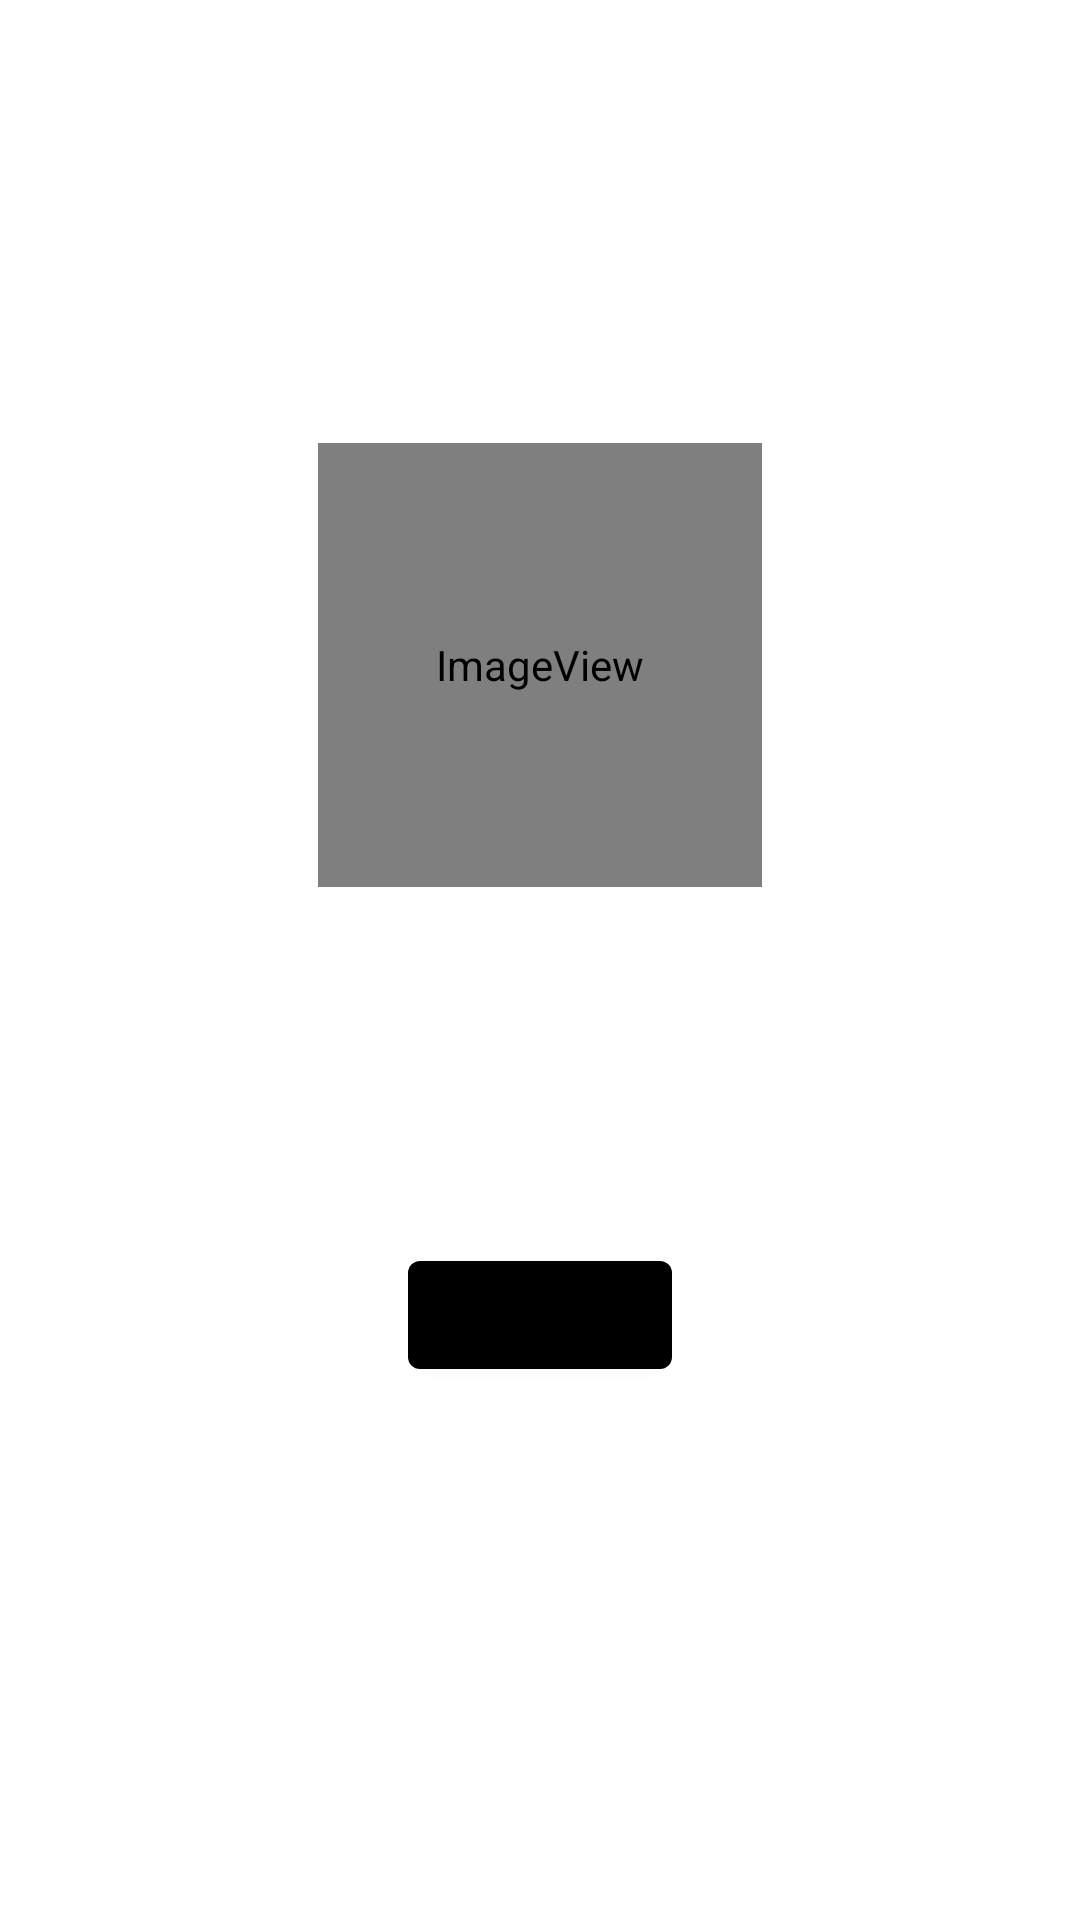

Android layout source for this screen:
<!-- AndroidManifest.xml: application theme AppTheme -->
<!-- res/layout/add_mark_fragment.xml -->
<?xml version="1.0" encoding="utf-8"?>
<layout
    xmlns:android="http://schemas.android.com/apk/res/android"
    xmlns:app="http://schemas.android.com/apk/res-auto"
    xmlns:tools="http://schemas.android.com/tools">

  <data>
    <import type="com.haejung.snapmark.presentation.addmark.AddMarkActionListener.Action"/>

    <variable
        name="viewmodel"
        type="com.haejung.snapmark.presentation.addmark.AddMarkViewModel"/>
  </data>

  <androidx.constraintlayout.widget.ConstraintLayout
      android:id="@+id/container_root"
      android:layout_width="match_parent"
      android:layout_height="match_parent"
      tools:context=".presentation.addmark.AddMarkActivity">

    <ImageView
        android:id="@+id/image_mark"
        android:layout_width="148dp"
        android:layout_height="148dp"
        android:contentDescription="@string/title_image_content_description"
        android:onClick="@{() -> viewmodel.addMarkActionListener.onClick(Action.ACTION_SELECT_IMAGE)}"
        app:srcCompat="@mipmap/ic_launcher"
        app:glideImageBitmap="@{viewmodel.selectedMark}"
        app:layout_constraintEnd_toEndOf="parent"
        app:layout_constraintStart_toStartOf="parent"
        app:layout_constraintTop_toTopOf="parent"
        app:layout_constraintBottom_toBottomOf="parent"
        app:layout_constraintVertical_bias="0.3"/>

    <com.google.android.material.button.MaterialButton
        style="@style/Widget.Shrine.Button"
        android:id="@+id/button_save"
        android:layout_width="wrap_content"
        android:layout_height="wrap_content"
        android:text="@string/title_save"
        android:onClick="@{() -> viewmodel.addMarkActionListener.onClick(Action.ACTION_SAVE)}"
        app:layout_constraintEnd_toEndOf="parent"
        app:layout_constraintStart_toStartOf="parent"
        app:layout_constraintTop_toTopOf="parent"
        app:layout_constraintBottom_toBottomOf="parent"
        app:layout_constraintVertical_bias="0.7"/>

  </androidx.constraintlayout.widget.ConstraintLayout>

</layout>
<!-- resources referenced by this layout -->
<resources>
  <!-- mipmap ic_launcher (mipmap-anydpi-v26) -->
  <?xml version="1.0" encoding="utf-8"?>
  <adaptive-icon xmlns:android="http://schemas.android.com/apk/res/android">
    <background android:drawable="@android:color/white"/>
    <foreground android:drawable="@drawable/ic_launcher_sunflower_24dp"/>
  </adaptive-icon>
  <string name="title_image_content_description">Image</string>
  <string name="title_save">Save</string>
  <style name="Widget.Shrine.Button" parent="Widget.MaterialComponents.Button">
      <item name="android:textColor">?android:attr/textColorPrimary</item>
      <item name="backgroundTint">?attr/colorPrimaryDark</item>
    </style>
  <!-- drawable ic_launcher_sunflower_24dp (drawable) -->
  <vector android:height="24dp" android:tint="#FFC5AC"
      android:viewportHeight="24.0" android:viewportWidth="24.0"
      android:width="24dp" xmlns:android="http://schemas.android.com/apk/res/android">
      <path android:fillColor="#FF000000" android:pathData="M18.7,12.4c-0.28,-0.16 -0.57,-0.29 -0.86,-0.4 0.29,-0.11 0.58,-0.24 0.86,-0.4 1.92,-1.11 2.99,-3.12 3,-5.19 -1.79,-1.03 -4.07,-1.11 -6,0 -0.28,0.16 -0.54,0.35 -0.78,0.54 0.05,-0.31 0.08,-0.63 0.08,-0.95 0,-2.22 -1.21,-4.15 -3,-5.19C10.21,1.85 9,3.78 9,6c0,0.32 0.03,0.64 0.08,0.95 -0.24,-0.2 -0.5,-0.39 -0.78,-0.55 -1.92,-1.11 -4.2,-1.03 -6,0 0,2.07 1.07,4.08 3,5.19 0.28,0.16 0.57,0.29 0.86,0.4 -0.29,0.11 -0.58,0.24 -0.86,0.4 -1.92,1.11 -2.99,3.12 -3,5.19 1.79,1.03 4.07,1.11 6,0 0.28,-0.16 0.54,-0.35 0.78,-0.54 -0.05,0.32 -0.08,0.64 -0.08,0.96 0,2.22 1.21,4.15 3,5.19 1.79,-1.04 3,-2.97 3,-5.19 0,-0.32 -0.03,-0.64 -0.08,-0.95 0.24,0.2 0.5,0.38 0.78,0.54 1.92,1.11 4.2,1.03 6,0 -0.01,-2.07 -1.08,-4.08 -3,-5.19zM12,16c-2.21,0 -4,-1.79 -4,-4s1.79,-4 4,-4 4,1.79 4,4 -1.79,4 -4,4z"/>
  </vector>
</resources>
